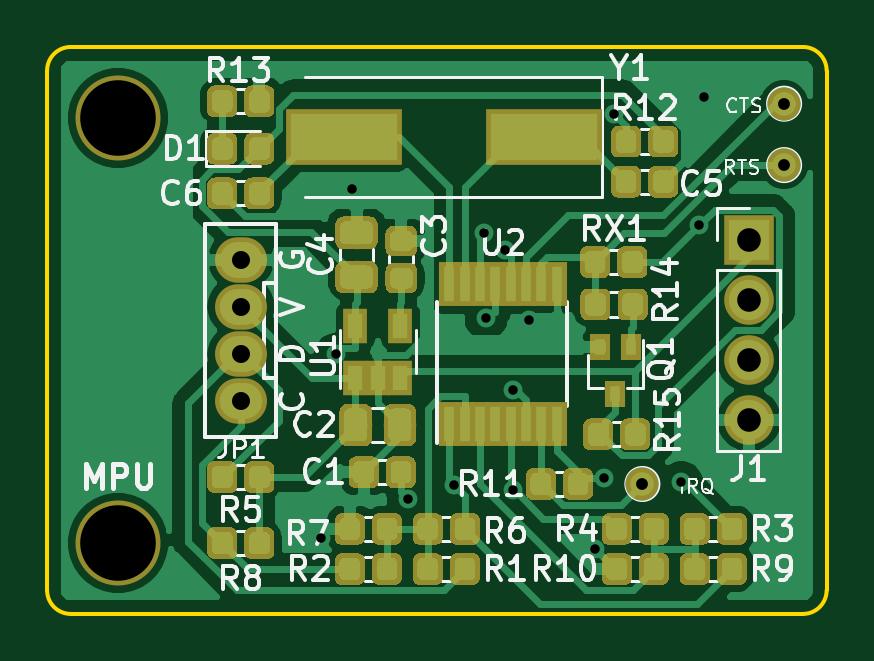
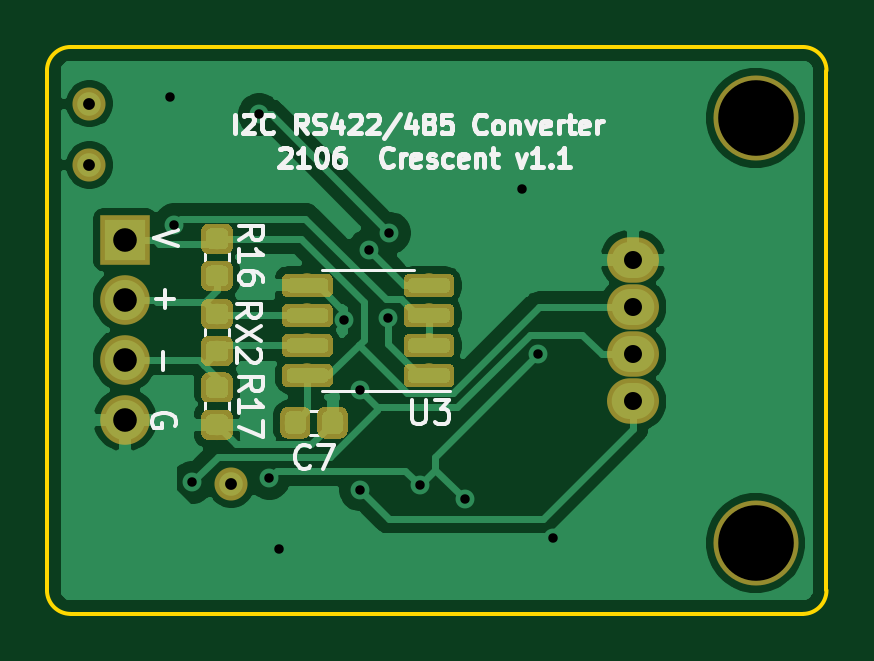
Circuit board: 10 layer files. Board 33.0 x 24.0 mm.
- bottom_copper: IR-B_Cu.gbl (74882 bytes)
- bottom_mask: IR-B_Mask.gbs (32229 bytes)
- paste: IR-B_Paste.gbp (31853 bytes)
- bottom_silk: IR-B_SilkS.gbo (48490 bytes)
- outline: IR-Edge_Cuts.gm1 (1020 bytes)
- top_copper: IR-F_Cu.gtl (148775 bytes)
- top_mask: IR-F_Mask.gts (91481 bytes)
- paste: IR-F_Paste.gtp (91105 bytes)
- top_silk: IR-F_SilkS.gto (121764 bytes)
- drill: IR.drl (825 bytes)

=== bottom_copper: IR-B_Cu.gbl (74882 bytes, source omitted) ===
=== bottom_mask: IR-B_Mask.gbs (32229 bytes, source omitted) ===
=== paste: IR-B_Paste.gbp (31853 bytes, source omitted) ===
=== bottom_silk: IR-B_SilkS.gbo (48490 bytes, source omitted) ===
=== outline: IR-Edge_Cuts.gm1 ===
G04 #@! TF.GenerationSoftware,KiCad,Pcbnew,(5.1.2)-1*
G04 #@! TF.CreationDate,2021-06-27T21:29:46+09:00*
G04 #@! TF.ProjectId,IR,49522e6b-6963-4616-945f-706362585858,v1.1*
G04 #@! TF.SameCoordinates,Original*
G04 #@! TF.FileFunction,Profile,NP*
%FSLAX46Y46*%
G04 Gerber Fmt 4.6, Leading zero omitted, Abs format (unit mm)*
G04 Created by KiCad (PCBNEW (5.1.2)-1) date 2021-06-27 21:29:46*
%MOMM*%
%LPD*%
G04 APERTURE LIST*
%ADD10C,0.150000*%
G04 APERTURE END LIST*
D10*
X209000000Y-123000000D02*
X178000000Y-123000000D01*
X177000000Y-122000000D02*
G75*
G03X178000000Y-123000000I1000000J0D01*
G01*
X177000000Y-100000000D02*
X177000000Y-122000000D01*
X209000000Y-123000000D02*
G75*
G03X210000000Y-122000000I0J1000000D01*
G01*
X210000000Y-100000000D02*
X210000000Y-122000000D01*
X178000000Y-99000000D02*
G75*
G03X177000000Y-100000000I0J-1000000D01*
G01*
X210000000Y-100000000D02*
G75*
G03X209000000Y-99000000I-1000000J0D01*
G01*
X178000000Y-99000000D02*
X209000000Y-99000000D01*
M02*

=== top_copper: IR-F_Cu.gtl (148775 bytes, source omitted) ===
=== top_mask: IR-F_Mask.gts (91481 bytes, source omitted) ===
=== paste: IR-F_Paste.gtp (91105 bytes, source omitted) ===
=== top_silk: IR-F_SilkS.gto (121764 bytes, source omitted) ===
=== drill: IR.drl ===
M48
; DRILL file {KiCad (5.1.2)-1} date 2021/06/27 21:29:47
; FORMAT={-:-/ absolute / metric / decimal}
; #@! TF.CreationDate,2021-06-27T21:29:47+09:00
; #@! TF.GenerationSoftware,Kicad,Pcbnew,(5.1.2)-1
FMAT,2
METRIC
T1C0.400
T2C0.500
T3C0.762
T4C1.000
T5C3.200
%
G90
G05
T1
X188.589Y-119.766
X189.222Y-112.013
X189.9Y-105.0
X192.285Y-118.156
X194.219Y-117.555
X195.507Y-106.877
X195.58Y-110.49
X196.38Y-107.607
X196.731Y-113.525
X196.737Y-117.75
X197.409Y-110.572
X200.184Y-120.255
X200.582Y-117.255
X201.011Y-101.855
X203.841Y-117.436
X204.609Y-106.532
X204.8Y-101.1
T2
X202.2Y-117.5
X208.2Y-104.0
X208.2Y-101.4
T3
X185.2Y-108.0
X185.2Y-110.0
X185.2Y-112.0
X185.2Y-114.0
T4
X206.7Y-107.16
X206.7Y-109.7
X206.7Y-112.24
X206.7Y-114.78
T5
X180.0Y-102.0
X180.0Y-120.0
T0
M30

